2-way image classification set "dataset_split" from GitHub (ZEROBZ3RT/RModel); label vocabulary: plastic, vidrio.

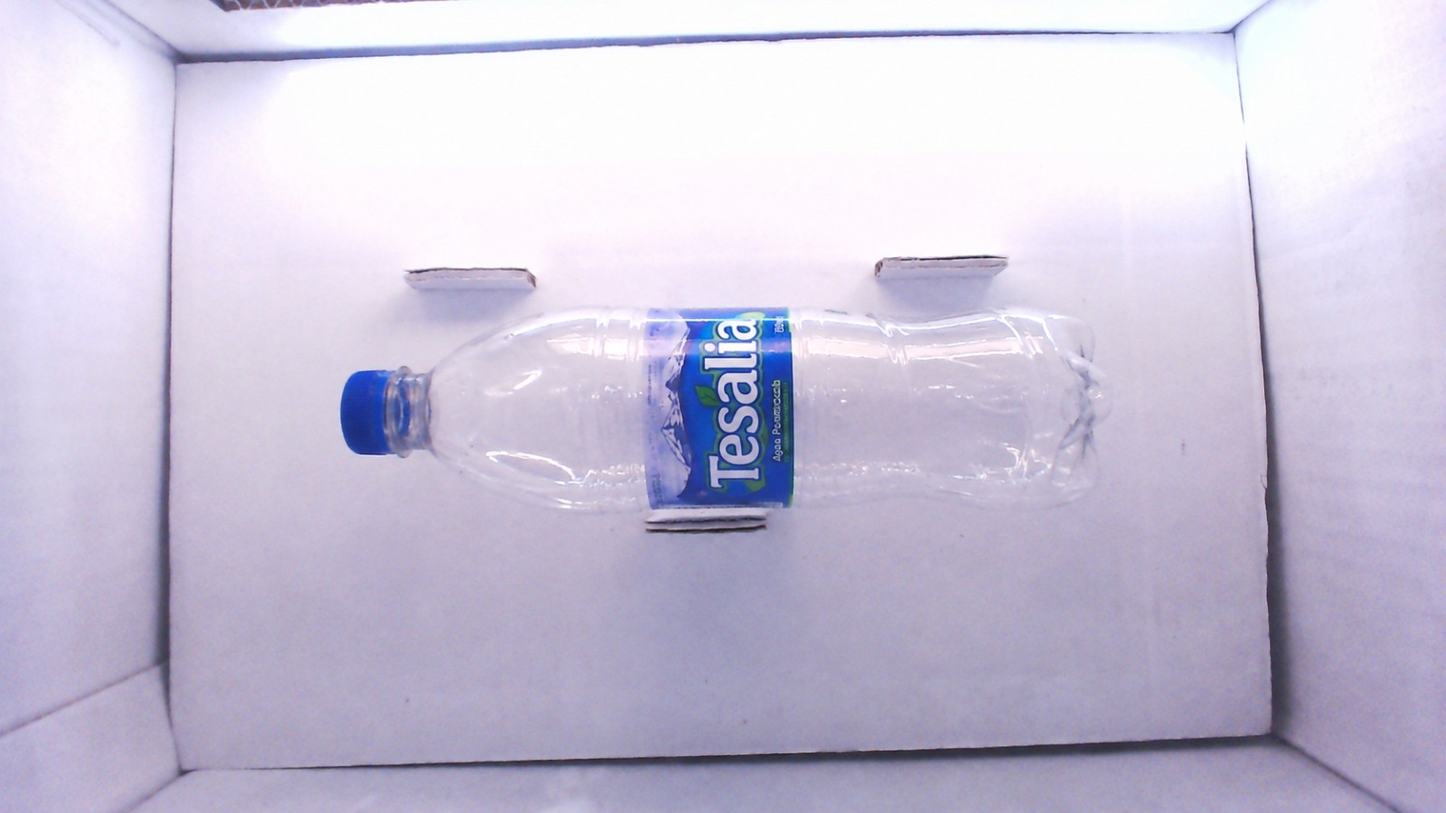
Label: plastic

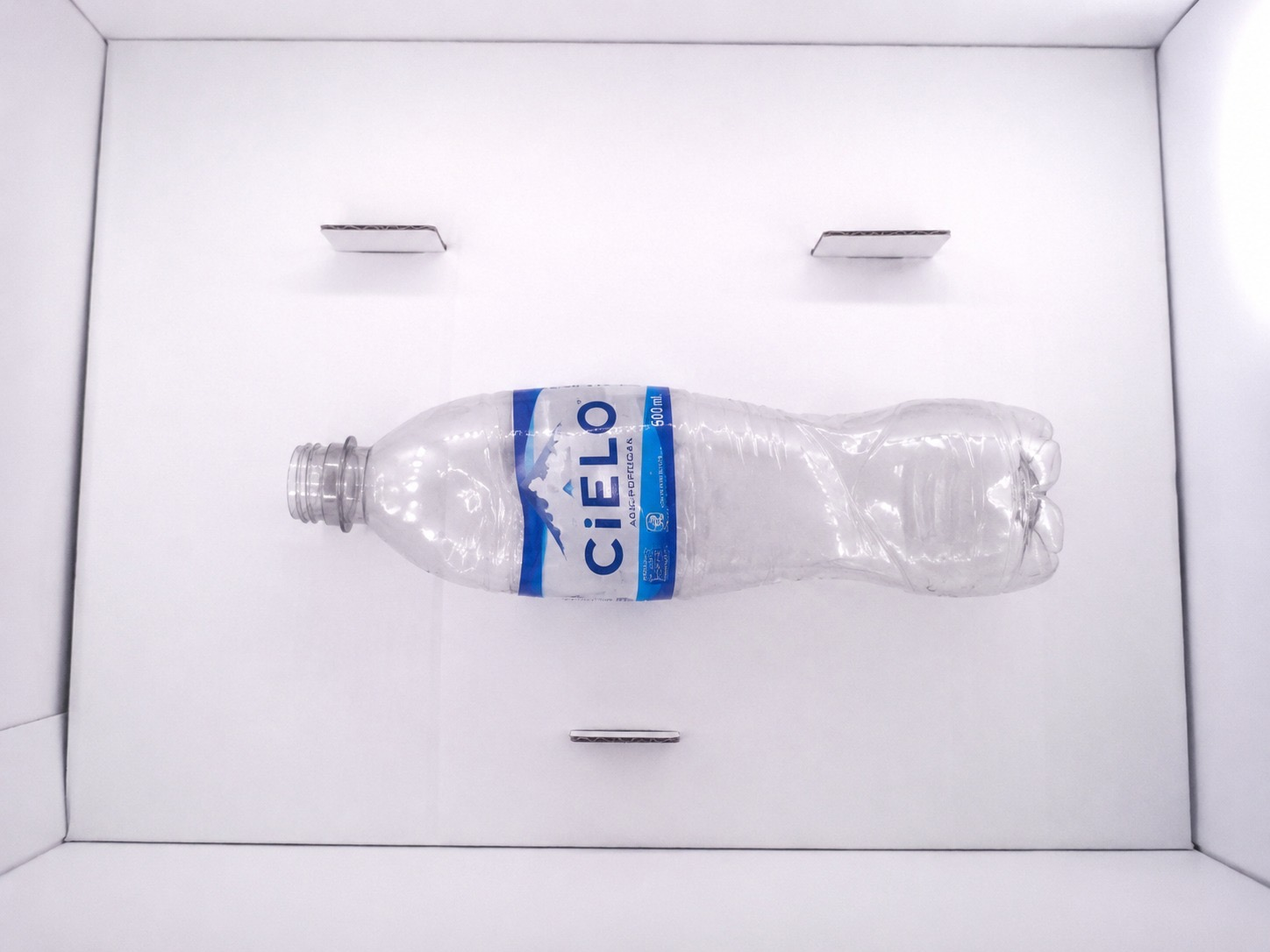
Label: plastic

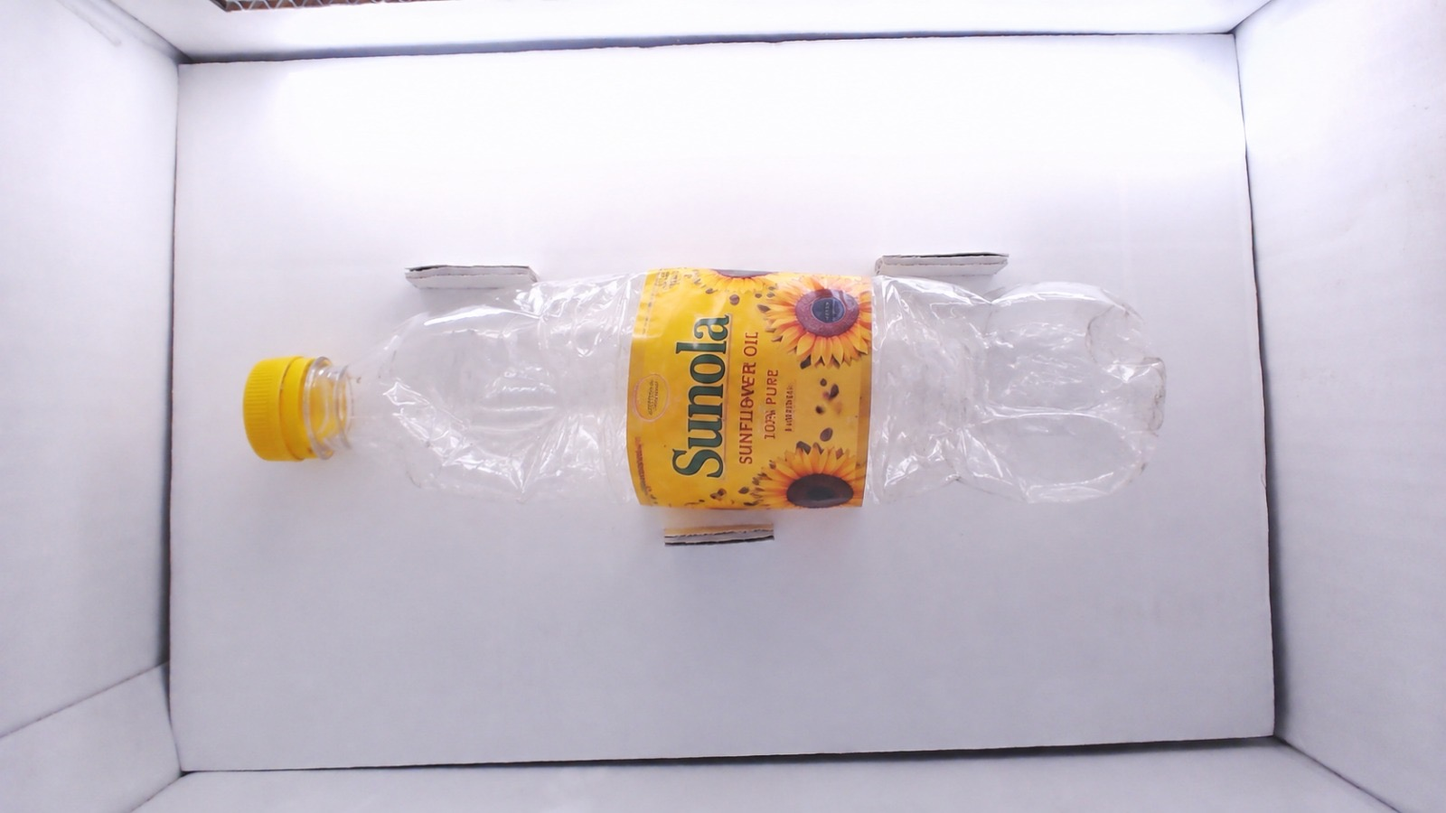
Label: plastic

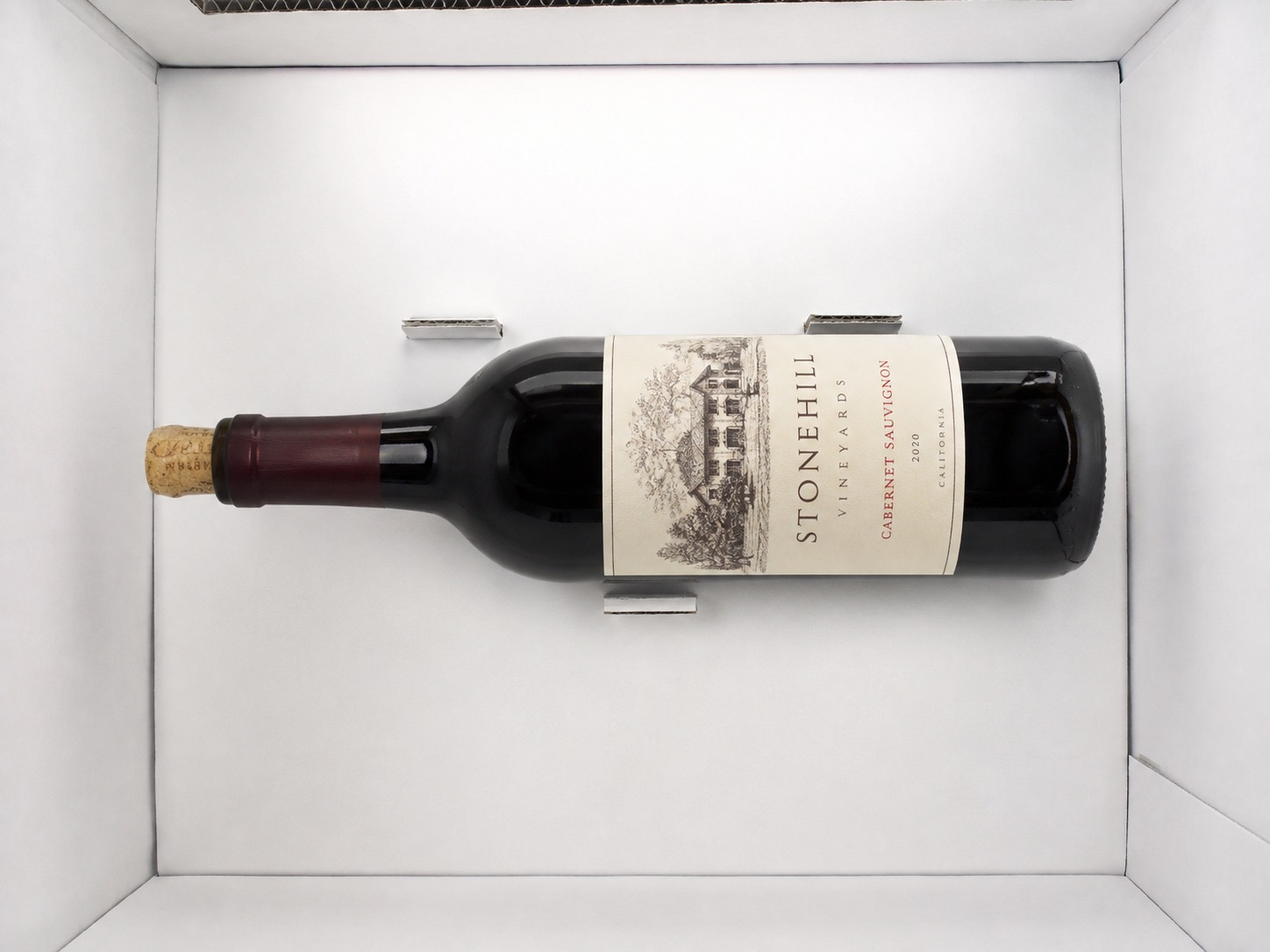
Label: vidrio

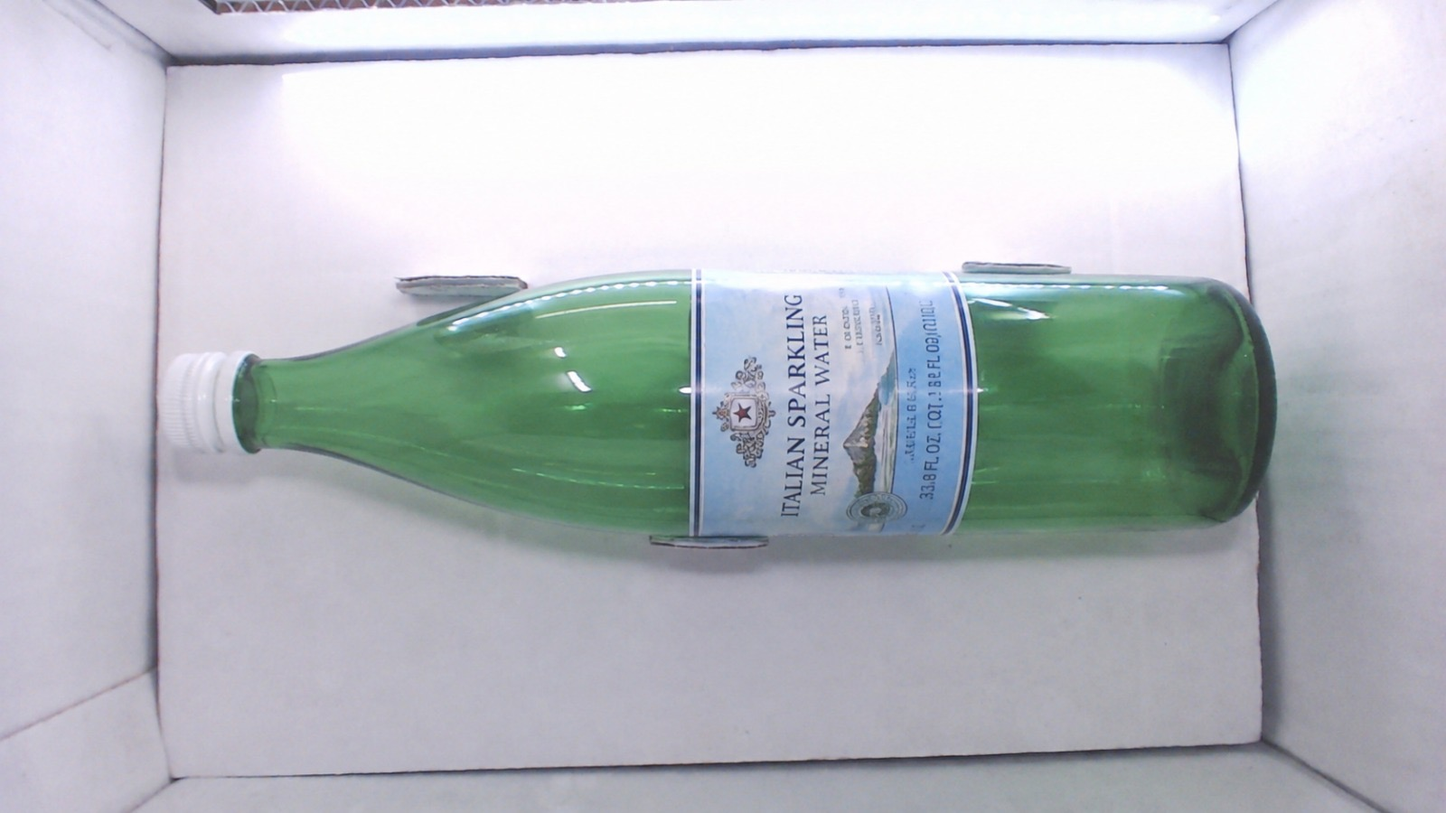
Label: vidrio

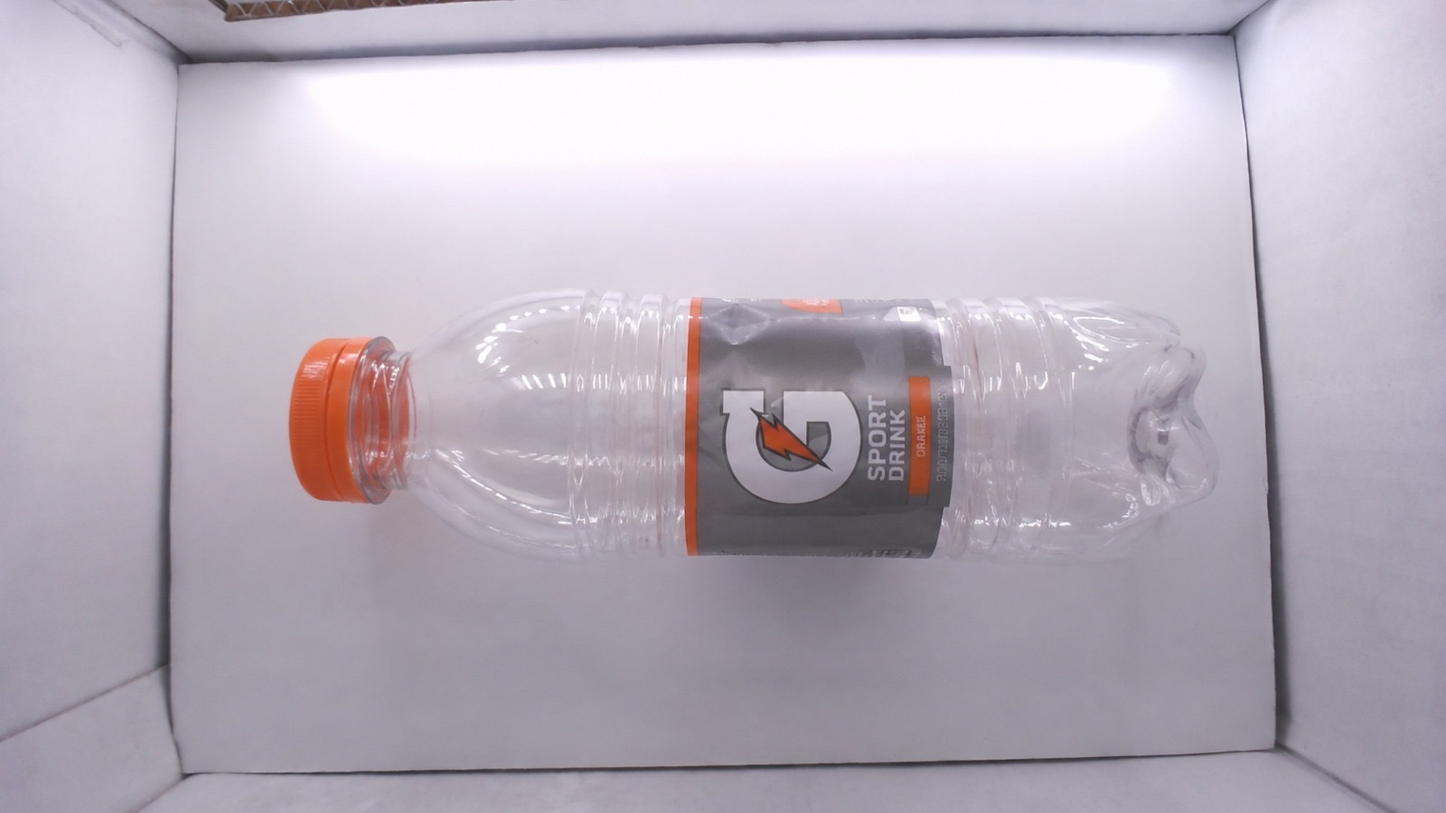
Label: plastic
